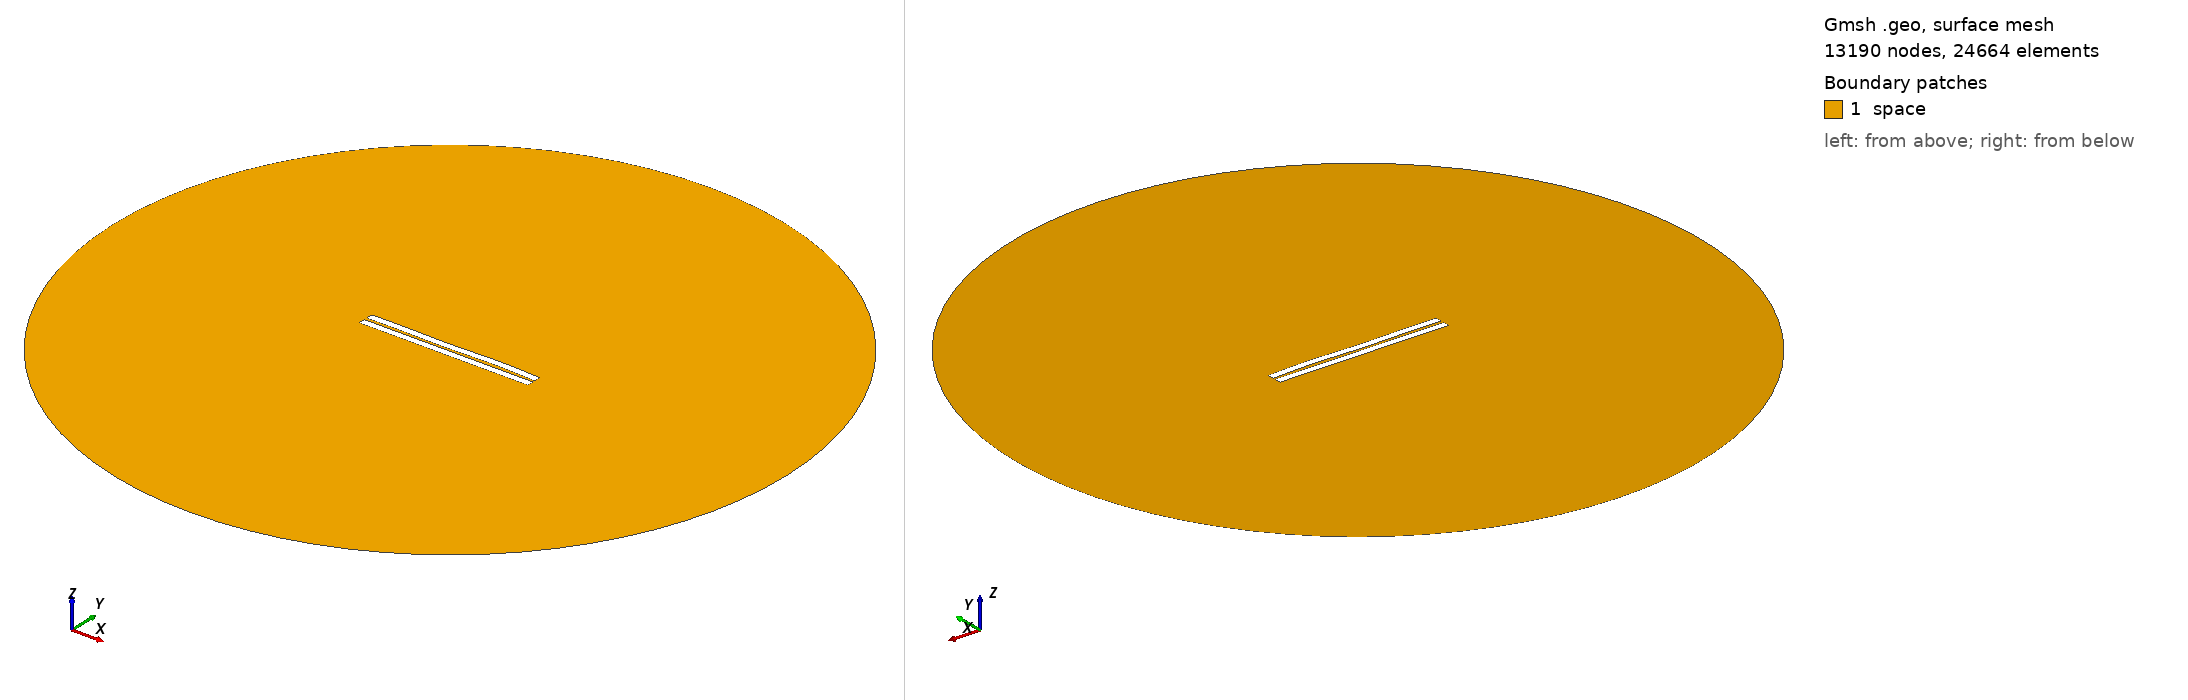

Gmsh geometry script, surface-meshed: 13190 nodes, 24664 surface elements. Boundary patches (legend numbers): 1 space. Left view from above one corner, right view from below the opposite corner. Legend entries are the model's physical surfaces. The drawing asked Gmsh for element sizes between 1% and 20% of the model's largest extent; the script's own settings can give other sizes.

=== 930.geo (drawn) ===
//---------------------------------------
// Geometry kernel
//---------------------------------------

SetFactory("OpenCASCADE");



//---------------------------------------
// Parameters of the geometry
//---------------------------------------

// Overetch of the upper plate
overetch = 0.0;

// Distance between the plates
distance = 1.75;

// Discretization over the x axis (for the deformation)
nx = 50; 

// Length of the plate
L = 100 - overetch; 

// Number of modes
n = 4; 

// 1st mode coefficient
coeff(1) = 0.0;
beta(1) = 0.596864 * 3.1415926535 / L;

// 2nd mode coefficient
coeff(2) = 0.0;
beta(2) = 1.49418 * 3.1415926535 / L;

// 3rd mode coefficient
coeff(3) = -0.15;
beta(3) = 2.50025 * 3.1415926535 / L;

// 4th mode coefficient
coeff(4) = 0.15;
beta(4) = 3.49999 * 3.1415926535 / L;



//---------------------------------------
// Upper plate (deformed rectangle)
//---------------------------------------

// Coordiantes of the upper plate
xmin = -50;
xmax = 50 - overetch;

// Height of the upper plate
yheight = 4 - 2 * overetch;

// Indexes of the points
UpperID[] = {};
LowerID[] = {};
LeftID[] = {};
RightID[] = {};

// Point index
p = 1;

// Horizontal edges
For i In {1:nx}
    x = xmin + (i-1)*(xmax - xmin)/(nx-1);

    y_bottom = distance / 2 + overetch;
    For j In {1:n}
        C = (Cosh(beta(j)*L) + Cos(beta(j)*L)) / (Sinh(beta(j)*L) + Sin(beta(j)*L));
        y_bottom  = y_bottom + coeff(j) * (Cosh(beta(j)*(x+50)) - Cos(beta(j)*(x+50)) - C * (Sinh(beta(j)*(x+50)) - Sin(beta(j)*(x+50))));
    EndFor

    y_top = y_bottom + yheight;

    Point(p) = {x, y_top, 0, 1.0};
    UpperID[i] = p;
    p = p + 1;

    Point(p) = {x, y_bottom, 0, 1.0};
    LowerID[i] = p;
    p = p + 1;
EndFor

// Create point lists
UpperPts[] = {}; LowerPts[] = {};
For i In {1:nx}
  UpperPts[] += {UpperID[i]};
  LowerPts[] += {LowerID[i]};
EndFor

// Build splines
Spline(1) = {UpperPts[]};
Spline(2) = {LowerPts[]};
Line(3) = {LowerPts[nx-1], UpperPts[nx-1]};
Line(4) = {LowerPts[0], UpperPts[0]};

// Build the plane surface
Curve Loop(1) = {2, 3, -1, -4};
Plane Surface(1) = {1};



//---------------------------------------
// Lower plate (rectangle)
//---------------------------------------

// Vertices
Point(1001) = {-50, -1, 0, 1.0};
Point(1002) = { 50, -1, 0, 1.0};
Point(1003) = { 50,  -5, 0, 1.0};
Point(1004) = {-50,  -5, 0, 1.0};

// Edges
Line(5) = {1001, 1002};
Line(6) = {1002, 1003};
Line(7) = {1003, 1004};
Line(8) = {1004, 1001};

// Plane surface
Line Loop(2) = {5, 6, 7, 8};
Plane Surface(2) = {2}; 



//---------------------------------------
// Outer (fictious) boundary
//---------------------------------------

// Points
Point(1005) = {0, 0, 0};       // Center
Point(1006) = {200, 0, 0};     // Start point
Point(1007) = {0, 200, 0};     // 90 degrees
Point(1008) = {-200, 0, 0};    // 180 degrees
Point(1009) = {0, -200, 0};    // 270 degrees

// Circle arcs (each needs start, center, end)
Circle(9) = {1006, 1005, 1007};
Circle(10) = {1007, 1005, 1008};
Circle(11) = {1008, 1005, 1009};
Circle(12) = {1009, 1005, 1006};

// Plane surface for the entire domain
Curve Loop(3) = {9, 10, 11, 12};
Surface(3) = {3};

// Subtract the plates from the whole domain to obtain the actual domain where we want to solve the equations
BooleanDifference{ Surface{3}; Delete; }{ Surface{1}; Surface{2}; Delete; }




//---------------------------------------
// Transfinite Lines/Curves
//---------------------------------------

// Set the number of points on the boundaries
r = 7;

// Plates
Transfinite Curve {1, 2} = 50*r Using Progression 1;
Transfinite Curve {3, 4} = 2*r Using Progression 1;
Transfinite Line {5, 7} = 50*r Using Progression 1;
Transfinite Line {6, 8} = 2*r Using Progression 1;

// Outer boundary
Transfinite Line {9, 10, 11, 12} = 20 Using Progression 1;



//---------------------------------------
// Physical groups
//---------------------------------------                

// Physical curves (boundaries)
Physical Line("force_segment", 10) = {2};
Physical Line("upper_plate", 11) = {1, 3, 4};
Physical Line("lower_plate", 12) = {5, 6, 7, 8};
Physical Line("boundary", 20) = {9, 10, 11, 12};

// Physical Surfaces
Physical Surface("space", 30) = {3};



//---------------------------------------
// 6. Generate the Mesh
//---------------------------------------

// 2D mesh generation
Mesh 2;
